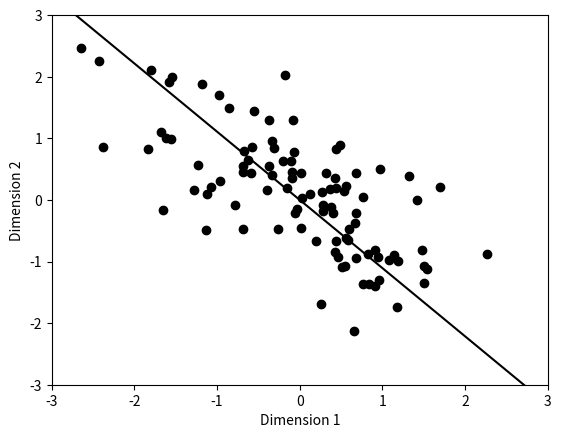

Python code for this plot:
#!/usr/bin/env python3
# -*- coding: utf-8 -*-
"""
Created on Fri Jan 10 09:06:01 2020

[redacted]
"""

import numpy as np
import matplotlib.pyplot as plt

ntrial = 100
lrate, ndim = 0.1, 2
w = np.random.randn(2,ntrial)
sigma = np.array([[1, -0.7], [-0.7, 1.0]])
X = np.linalg.cholesky(sigma) # appropriate transformation matrix given covariance sigma
data = np.ndarray((ntrial,ndim))
fig, axs = plt.subplots(1)
for loop in range(1, ntrial):
    sample = np.dot(X,np.random.randn(ndim))
    data[loop] = sample
    y = np.dot(w[:,loop-1],sample)
    axs.scatter(sample[0], sample[1],c = "black")
    #w[:,loop] = w[:,loop-1] + lrate*(sample*y-(y**2)*w[:,loop]) # oja's rule
    w[:,loop] = w[:,loop-1] + lrate*sample*y # explicit normalization
    w[:,loop] = w[:,loop]/np.linalg.norm(w[:,loop])

# plot stuff
stretch = 5
axs.set_xlim(-3, +3)
axs.set_ylim(-3, +3)
axs.set_xlabel("Dimension 1")
axs.set_ylabel("Dimension 2")
axs.plot(stretch*np.array([-w[0, ntrial-1], w[0, ntrial-1]]), stretch*np.array([-w[1, ntrial-1], w[1, ntrial-1]]), c = "black")
print(np.cov(data, rowvar = False)) # to check if data structure is correct; should be similar to sigma